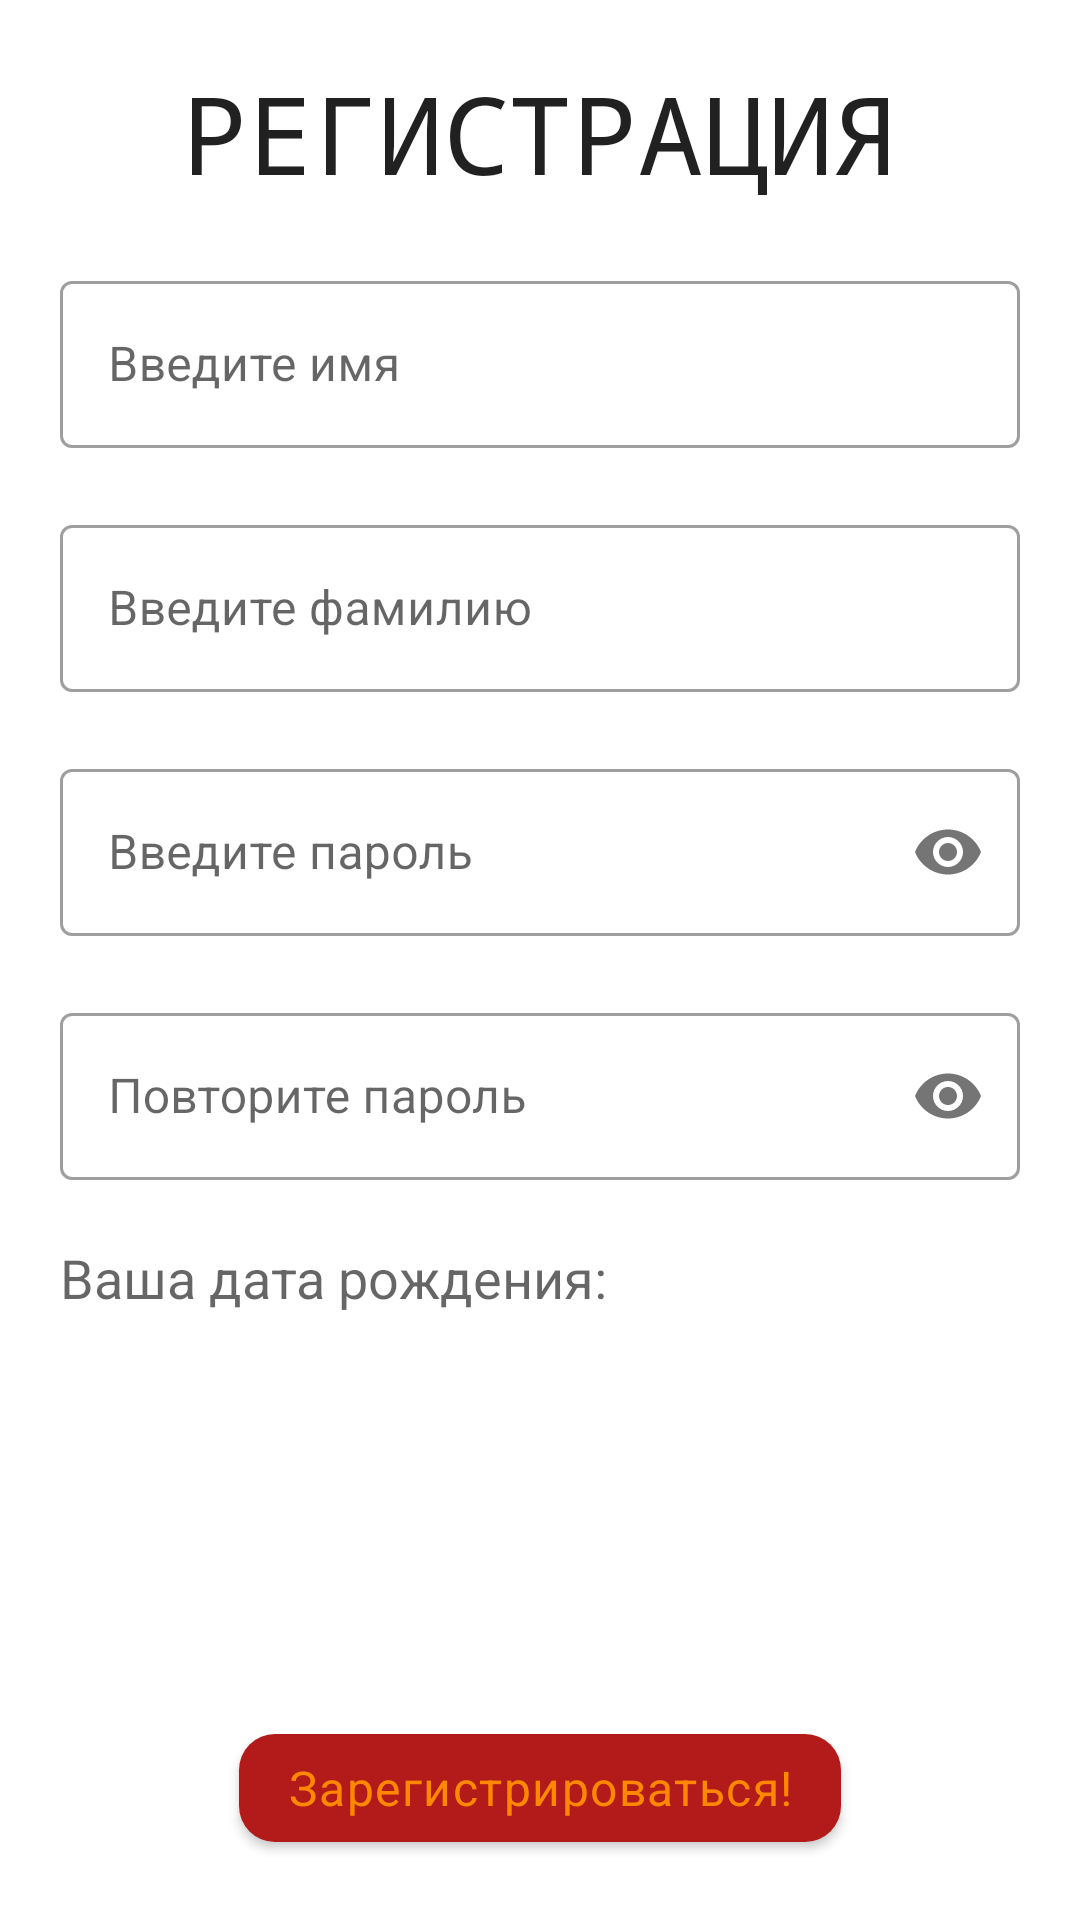

Here is an Android app screen rendered from its layout file. Give the layout XML and the strings, colors and styles it references.
<!-- AndroidManifest.xml: application theme AppTheme -->
<!-- res/layout/registration_fragment.xml -->
<?xml version="1.0" encoding="utf-8"?>
<androidx.constraintlayout.widget.ConstraintLayout xmlns:android="http://schemas.android.com/apk/res/android"
    xmlns:app="http://schemas.android.com/apk/res-auto"
    xmlns:tools="http://schemas.android.com/tools"
    android:layout_width="match_parent"
    android:layout_height="match_parent">

    <TextView
        android:id="@+id/headerRegestrationTextView"
        android:layout_width="match_parent"
        android:layout_height="wrap_content"
        android:layout_marginTop="@dimen/margin_padding_small"
        android:fontFamily="monospace"
        android:text="@string/registration_string"
        android:textAlignment="center"
        android:textAppearance="@style/TextAppearance.AppCompat.Large"
        android:textSize="36sp"
        app:layout_constraintStart_toStartOf="parent"
        app:layout_constraintTop_toTopOf="parent" />

    <com.google.android.material.button.MaterialButton
        android:id="@+id/button_registation"
        android:layout_width="wrap_content"
        android:layout_height="wrap_content"
        android:layout_marginBottom="@dimen/margin_padding_small"
        android:text="@string/next"
        android:textAppearance="@style/TextAppearance.MaterialComponents.Body1"
        android:textColor="@android:color/holo_orange_dark"
        app:cornerRadius="@dimen/corner_radius"
        app:layout_constraintBottom_toBottomOf="parent"
        app:layout_constraintEnd_toEndOf="parent"
        app:layout_constraintStart_toStartOf="parent" />

    <com.google.android.material.textfield.TextInputLayout
        android:id="@+id/materialNameLayout"
        style="@style/Widget.MaterialComponents.TextInputLayout.OutlinedBox"
        android:layout_width="match_parent"
        android:layout_height="wrap_content"
        android:layout_marginStart="@dimen/margin_padding_small"
        android:layout_marginTop="@dimen/margin_padding_small"
        android:layout_marginEnd="@dimen/margin_padding_small"
        android:hint="@string/name_editText"
        app:errorEnabled="true"
        app:layout_constraintStart_toStartOf="parent"
        app:layout_constraintTop_toBottomOf="@+id/headerRegestrationTextView">

        <com.google.android.material.textfield.TextInputEditText
            android:id="@+id/materialNameEdit"
            android:layout_width="match_parent"
            android:layout_height="wrap_content"
            android:inputType="text" />

    </com.google.android.material.textfield.TextInputLayout>

    <com.google.android.material.textfield.TextInputLayout
        android:id="@+id/materialFamilyLayout"
        style="@style/Widget.MaterialComponents.TextInputLayout.OutlinedBox"
        android:layout_width="match_parent"
        android:layout_height="wrap_content"
        android:layout_marginStart="@dimen/margin_padding_small"
        android:layout_marginEnd="@dimen/margin_padding_small"
        android:hint="@string/family_editText"
        app:errorEnabled="true"
        app:layout_constraintTop_toBottomOf="@+id/materialNameLayout">

        <com.google.android.material.textfield.TextInputEditText
            android:id="@+id/materialFamilyEdit"
            android:layout_width="match_parent"
            android:layout_height="wrap_content"
            android:inputType="text" />

    </com.google.android.material.textfield.TextInputLayout>

    <com.google.android.material.textfield.TextInputLayout
        android:id="@+id/materialPasswordLayout"
        style="@style/Widget.MaterialComponents.TextInputLayout.OutlinedBox"
        android:layout_width="match_parent"
        android:layout_height="wrap_content"
        android:layout_marginStart="@dimen/margin_padding_small"
        android:layout_marginEnd="@dimen/margin_padding_small"
        android:hint="@string/hint_password"
        app:errorEnabled="true"
        app:layout_constraintTop_toBottomOf="@+id/materialFamilyLayout"
        app:passwordToggleEnabled="true">

        <com.google.android.material.textfield.TextInputEditText
            android:id="@+id/materialPasswordEdit"
            android:layout_width="match_parent"
            android:layout_height="wrap_content"
            android:inputType="textPassword" />

    </com.google.android.material.textfield.TextInputLayout>

    <com.google.android.material.textfield.TextInputLayout
        android:id="@+id/materialPasswordRepeatLayout"
        style="@style/Widget.MaterialComponents.TextInputLayout.OutlinedBox"
        android:layout_width="match_parent"
        android:layout_height="wrap_content"
        android:layout_marginStart="@dimen/margin_padding_small"
        android:layout_marginEnd="@dimen/margin_padding_small"
        android:hint="@string/hint_repeat_password"
        app:errorEnabled="true"
        app:layout_constraintTop_toBottomOf="@+id/materialPasswordLayout"
        app:passwordToggleEnabled="true">

        <com.google.android.material.textfield.TextInputEditText
            android:id="@+id/materialPasswordRepeatEdit"
            android:layout_width="match_parent"
            android:layout_height="wrap_content"
            android:inputType="textPassword" />

    </com.google.android.material.textfield.TextInputLayout>

    <ImageButton
        android:id="@+id/setDateButton"
        android:layout_width="wrap_content"
        android:layout_height="wrap_content"
        android:background="@android:color/transparent"
        android:src="@drawable/ic_calendar"
        app:layout_constraintEnd_toEndOf="parent"
        app:layout_constraintStart_toEndOf="@+id/dateOfBirth_TextView"
        app:layout_constraintTop_toBottomOf="@+id/materialPasswordRepeatLayout"
        tools:ignore="ContentDescription" />

    <TextView
        android:id="@+id/dateOfBirth_TextView"
        android:layout_width="match_parent"
        android:layout_height="wrap_content"
        android:layout_marginStart="@dimen/margin_padding_small"
        android:layout_marginEnd="60dp"
        android:hint="@string/hint_text_date"
        android:textAlignment="textStart"
        android:textSize="18sp"
        app:layout_constraintTop_toBottomOf="@+id/materialPasswordRepeatLayout" />

</androidx.constraintlayout.widget.ConstraintLayout>
<!-- resources referenced by this layout -->
<resources>
  <dimen name="corner_radius">12dp</dimen>
  <dimen name="margin_padding_small">20dp</dimen>
  <string name="family_editText">Введите фамилию</string>
  <string name="hint_password">Введите пароль</string>
  <string name="hint_repeat_password">Повторите пароль</string>
  <string name="hint_text_date">Ваша дата рождения:</string>
  <string name="name_editText">Введите имя</string>
  <string name="next">Зарегистрироваться!</string>
  <string name="registration_string">РЕГИСТРАЦИЯ</string>
  <style name="AppTheme" parent="Theme.MaterialComponents.Light.DarkActionBar">
          
          <item name="colorPrimary">@color/colorPrimary</item>
          <item name="colorPrimaryDark">@color/colorPrimaryDark</item>
          <item name="colorAccent">@color/colorAccent</item>
  
      </style>
  <color name="colorPrimary">#B31B1B</color>
  <color name="colorPrimaryDark">#28272B</color>
  <color name="colorAccent">#BF3E17</color>
</resources>
